Labelled photos from "data", an image-classification folder in yogay2021/ChineseChess-Project. The possible labels are: cannon, car, elephant, general, horse, marshal, minister, scholar, solider.

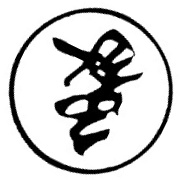
Label: elephant

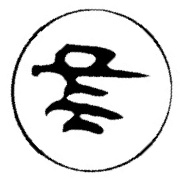
Label: marshal

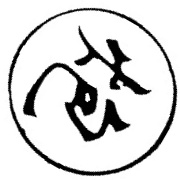
Label: cannon

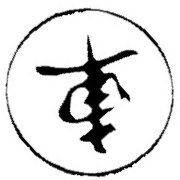
Label: car

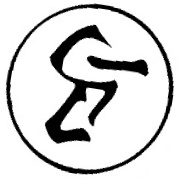
Label: horse

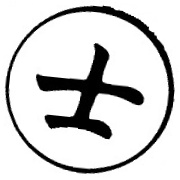
Label: scholar
